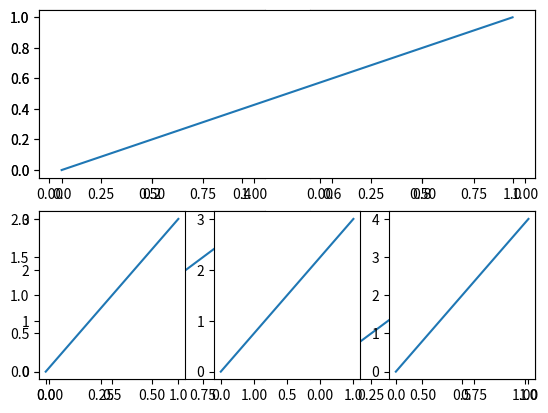

Write Python code to recreate this figure.
"""
将多个小图合成显示为一个大图，有2种方法
- plt.subplot2grid((3, 3), (0, 0), colspan=3)
- plt.subplot(2,2,1)
"""

import matplotlib.pyplot as plt

plt.figure()

# 使用subplot来创建小图，plt.subplot(2,2,1)表示将整个图像窗口分为2行2列, 当前位置为1
# 每画一个小图都要告诉目前是第几个图
# 第1个图
plt.subplot(2,2,1)
plt.plot([0,1],[0,1])

# 第2个图
plt.subplot(2,2,2)
plt.plot([0,1],[0,2])

# 第3个图
plt.subplot(2,2,3)
plt.plot([0,1],[0,3])

# 第4个图
plt.subplot(2,2,4)
plt.plot([0,1],[0,4])

# plt.show()

# 大小不均匀的多个图片
plt.subplot(2,1,1)
plt.plot([0,1],[0,1])

# 这里位置为4是因为，这个命令重新分配了的位置，现在每行有3个，所以第二行一开始就是第4个
plt.subplot(2,3,4)
plt.plot([0,1],[0,2])

# 第3张图
plt.subplot(235)
plt.plot([0,1],[0,3])

# 第4张图
plt.subplot(236)
plt.plot([0,1],[0,4])

plt.show()